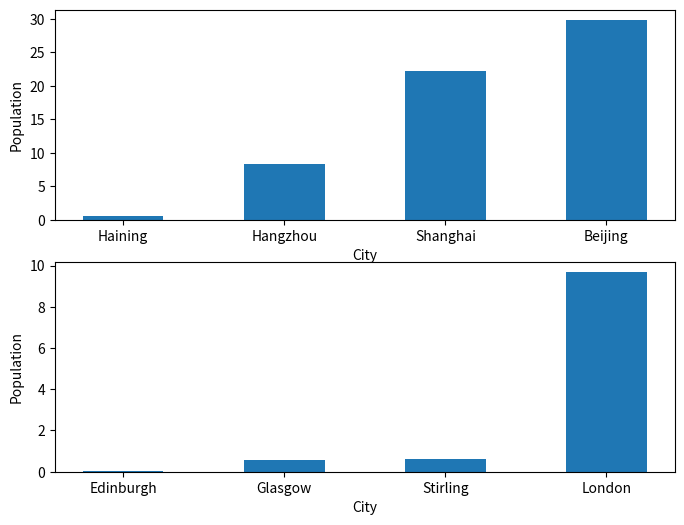

Source code (Python):
import matplotlib.pyplot as plt
uk_cities=[0.56,0.62,0.04,9.7]
china_cities=[0.58,8.4,29.9,22.2]
uk_cities.sort()
china_cities.sort()
print(uk_cities)
print(china_cities)
#these are two lists of city sizes of UK and China
china_citynames=['Haining','Hangzhou','Shanghai','Beijing']
uk_citynames=['Edinburgh','Glasgow','Stirling','London']
plt.figure()
#set two subplots to be in the same figure
figure,(fig1,fig2)=plt.subplots(2,1,figsize=(8,6))
#draw the two bar graphs with x-values, height, and width.
fig1.bar(china_citynames,china_cities,0.5)
fig2.bar(uk_citynames,uk_cities,0.5)
#label the figs with city and population
fig1.set_xlabel('City')
fig1.set_ylabel('Population')
fig2.set_xlabel('City')
fig2.set_ylabel('Population')
plt.show()